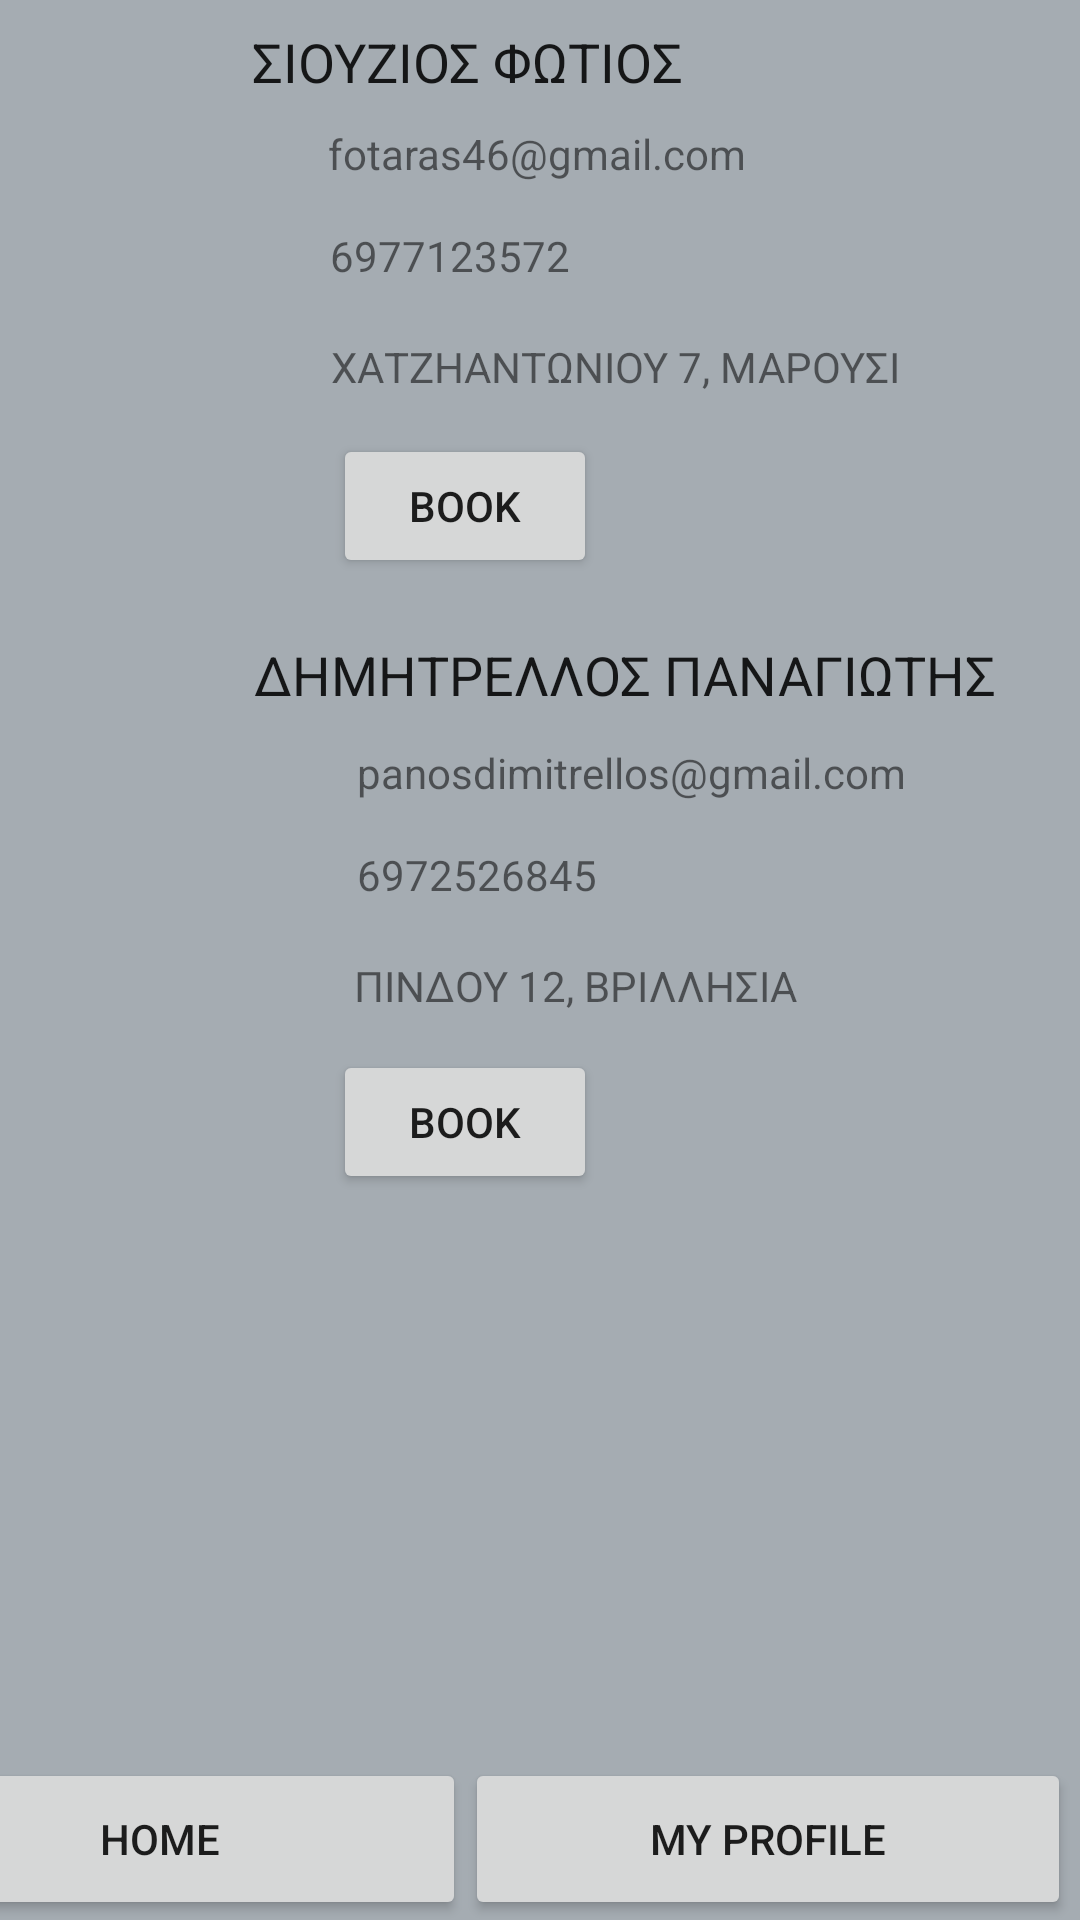

The Android layout XML behind this screen, and the referenced resources:
<!-- AndroidManifest.xml: application theme Theme.FinalDoctorApp -->
<!-- res/layout/activity_pneumonologist.xml -->
<?xml version="1.0" encoding="utf-8"?>
<androidx.constraintlayout.widget.ConstraintLayout xmlns:android="http://schemas.android.com/apk/res/android"
    xmlns:app="http://schemas.android.com/apk/res-auto"
    xmlns:tools="http://schemas.android.com/tools"
    android:layout_width="match_parent"
    android:layout_height="match_parent"
    android:background="@color/black"
    android:backgroundTint="@color/grey"
    tools:context=".InternistActivity">

    <TextView
        android:id="@+id/textView63"
        android:layout_width="wrap_content"
        android:layout_height="wrap_content"
        android:layout_marginEnd="28dp"
        android:layout_marginBottom="11dp"
        android:text="ΔΗΜΗΤΡΕΛΛΟΣ ΠΑΝΑΓΙΩΤΗΣ"
        android:textAppearance="@style/TextAppearance.AppCompat.Large"
        android:textSize="18sp"
        app:layout_constraintBottom_toTopOf="@+id/textView62"
        app:layout_constraintEnd_toEndOf="parent" />

    <ImageView
        android:id="@+id/imageView10"
        android:layout_width="124dp"
        android:layout_height="99dp"
        android:layout_marginEnd="10dp"
        android:layout_marginBottom="274dp"
        app:layout_constraintBottom_toTopOf="@+id/button19"
        app:layout_constraintEnd_toStartOf="@+id/textView63"
        app:srcCompat="@drawable/man_icon" />

    <TextView
        android:id="@+id/textView61"
        android:layout_width="wrap_content"
        android:layout_height="wrap_content"
        android:layout_marginEnd="161dp"
        android:layout_marginBottom="18dp"
        android:text="6972526845"
        app:layout_constraintBottom_toTopOf="@+id/textView60"
        app:layout_constraintEnd_toEndOf="parent" />

    <TextView
        android:id="@+id/textView62"
        android:layout_width="wrap_content"
        android:layout_height="wrap_content"
        android:layout_marginEnd="58dp"
        android:layout_marginBottom="15dp"
        android:text="panosdimitrellos@gmail.com"
        app:layout_constraintBottom_toTopOf="@+id/textView61"
        app:layout_constraintEnd_toEndOf="parent" />

    <Button
        android:id="@+id/button53"
        android:layout_width="wrap_content"
        android:layout_height="wrap_content"
        android:layout_marginEnd="161dp"
        android:layout_marginBottom="188dp"
        android:onClick="openDimitrellosActivity"
        android:text="Book"
        app:layout_constraintBottom_toTopOf="@+id/button18"
        app:layout_constraintEnd_toEndOf="parent" />

    <TextView
        android:id="@+id/textView60"
        android:layout_width="wrap_content"
        android:layout_height="wrap_content"
        android:layout_marginEnd="94dp"
        android:layout_marginBottom="12dp"
        android:text="ΠΙΝΔΟΥ 12, ΒΡΙΛΛΗΣΙΑ"
        app:layout_constraintBottom_toTopOf="@+id/button53"
        app:layout_constraintEnd_toEndOf="parent" />

    <ImageView
        android:id="@+id/imageView9"
        android:layout_width="124dp"
        android:layout_height="99dp"
        android:layout_marginEnd="10dp"
        android:layout_marginBottom="108dp"
        app:layout_constraintBottom_toTopOf="@+id/imageView10"
        app:layout_constraintEnd_toStartOf="@+id/textView59"
        app:srcCompat="@drawable/man_icon" />

    <TextView
        android:id="@+id/textView58"
        android:layout_width="wrap_content"
        android:layout_height="wrap_content"
        android:layout_marginEnd="111dp"
        android:layout_marginBottom="15dp"
        android:text="fotaras46@gmail.com"
        app:layout_constraintBottom_toTopOf="@+id/textView57"
        app:layout_constraintEnd_toEndOf="parent" />

    <TextView
        android:id="@+id/textView56"
        android:layout_width="wrap_content"
        android:layout_height="wrap_content"
        android:layout_marginEnd="60dp"
        android:layout_marginBottom="13dp"
        android:text="ΧΑΤΖΗΑΝΤΩΝΙΟΥ 7, ΜΑΡΟΥΣΙ"
        app:layout_constraintBottom_toTopOf="@+id/button52"
        app:layout_constraintEnd_toEndOf="parent" />

    <TextView
        android:id="@+id/textView57"
        android:layout_width="wrap_content"
        android:layout_height="wrap_content"
        android:layout_marginEnd="170dp"
        android:layout_marginBottom="18dp"
        android:text="6977123572"
        app:layout_constraintBottom_toTopOf="@+id/textView56"
        app:layout_constraintEnd_toEndOf="parent" />

    <Button
        android:id="@+id/button52"
        android:layout_width="wrap_content"
        android:layout_height="wrap_content"
        android:layout_marginEnd="161dp"
        android:layout_marginBottom="20dp"
        android:onClick="openSiouziosActivity"
        android:text="Book"
        app:layout_constraintBottom_toTopOf="@+id/textView63"
        app:layout_constraintEnd_toEndOf="parent" />

    <TextView
        android:id="@+id/textView59"
        android:layout_width="wrap_content"
        android:layout_height="wrap_content"
        android:layout_marginEnd="132dp"
        android:layout_marginBottom="9dp"
        android:text="ΣΙΟΥΖΙΟΣ ΦΩΤΙΟΣ"
        android:textAppearance="@style/TextAppearance.AppCompat.Large"
        android:textSize="18sp"
        app:layout_constraintBottom_toTopOf="@+id/textView58"
        app:layout_constraintEnd_toEndOf="parent" />

    <Button
        android:id="@+id/button18"
        android:layout_width="202dp"
        android:layout_height="54dp"
        android:layout_marginEnd="3dp"
        android:layout_weight="1"
        android:onClick="openMyProfileActivity"
        android:text="My Profile"
        app:layout_constraintBottom_toBottomOf="parent"
        app:layout_constraintEnd_toEndOf="parent" />

    <Button
        android:id="@+id/button19"
        android:layout_width="204dp"
        android:layout_height="54dp"
        android:layout_weight="1"
        android:onClick="openMainActivity2"
        android:text="Home"
        app:layout_constraintBottom_toBottomOf="parent"
        app:layout_constraintEnd_toStartOf="@+id/button18" />

    <RelativeLayout
        android:id="@+id/myrelative"
        android:layout_width="match_parent"
        android:layout_height="wrap_content"
        android:layout_marginBottom="17dp"
        android:background="@color/purple_500"
        android:padding="16dp"
        app:layout_constraintBottom_toTopOf="@+id/imageView9"
        app:layout_constraintEnd_toEndOf="parent"
        app:layout_constraintTop_toTopOf="parent">

        <ImageView
            android:id="@+id/arrow_icon"
            android:layout_width="wrap_content"
            android:layout_height="wrap_content"
            android:layout_centerVertical="true"
            android:contentDescription="@string/app_name"
            android:minWidth="48dp"
            android:minHeight="48dp"
            android:onClick="openBack"
            android:src="@drawable/ic_baseline_arrow_back_24" />

        <TextView
            android:layout_width="wrap_content"
            android:layout_height="wrap_content"
            android:layout_centerVertical="true"
            android:layout_marginStart="16dp"
            android:layout_toEndOf="@+id/arrow_icon"
            android:text="Pneumonologists"
            android:textColor="@android:color/white"
            android:textSize="20dp" />

    </RelativeLayout>

    <androidx.constraintlayout.widget.Guideline
        android:id="@+id/guideline6"
        android:layout_width="wrap_content"
        android:layout_height="wrap_content"
        android:orientation="horizontal"
        app:layout_constraintGuide_begin="288dp" />

</androidx.constraintlayout.widget.ConstraintLayout>
<!-- resources referenced by this layout -->
<resources>
  <color name="black">#FF000000</color>
  <color name="grey">#A5ACB2</color>
  <color name="purple_500">#FF6200EE</color>
  <string name="app_name">FinalDoctorApp</string>
  <style name="Theme.FinalDoctorApp" parent="Theme.MaterialComponents.DayNight.DarkActionBar">
          
          <item name="colorPrimary">@color/purple_500</item>
          <item name="colorPrimaryVariant">@color/purple_700</item>
          <item name="colorOnPrimary">@color/white</item>
          
          <item name="colorSecondary">@color/teal_200</item>
          <item name="colorSecondaryVariant">@color/teal_700</item>
          <item name="colorOnSecondary">@color/black</item>
          
          <item name="android:statusBarColor">?attr/colorPrimaryVariant</item>
          
      </style>
  <color name="purple_700">#FF3700B3</color>
  <color name="white">#FFFFFFFF</color>
  <color name="teal_200">#FF03DAC5</color>
  <color name="teal_700">#FF018786</color>
</resources>
